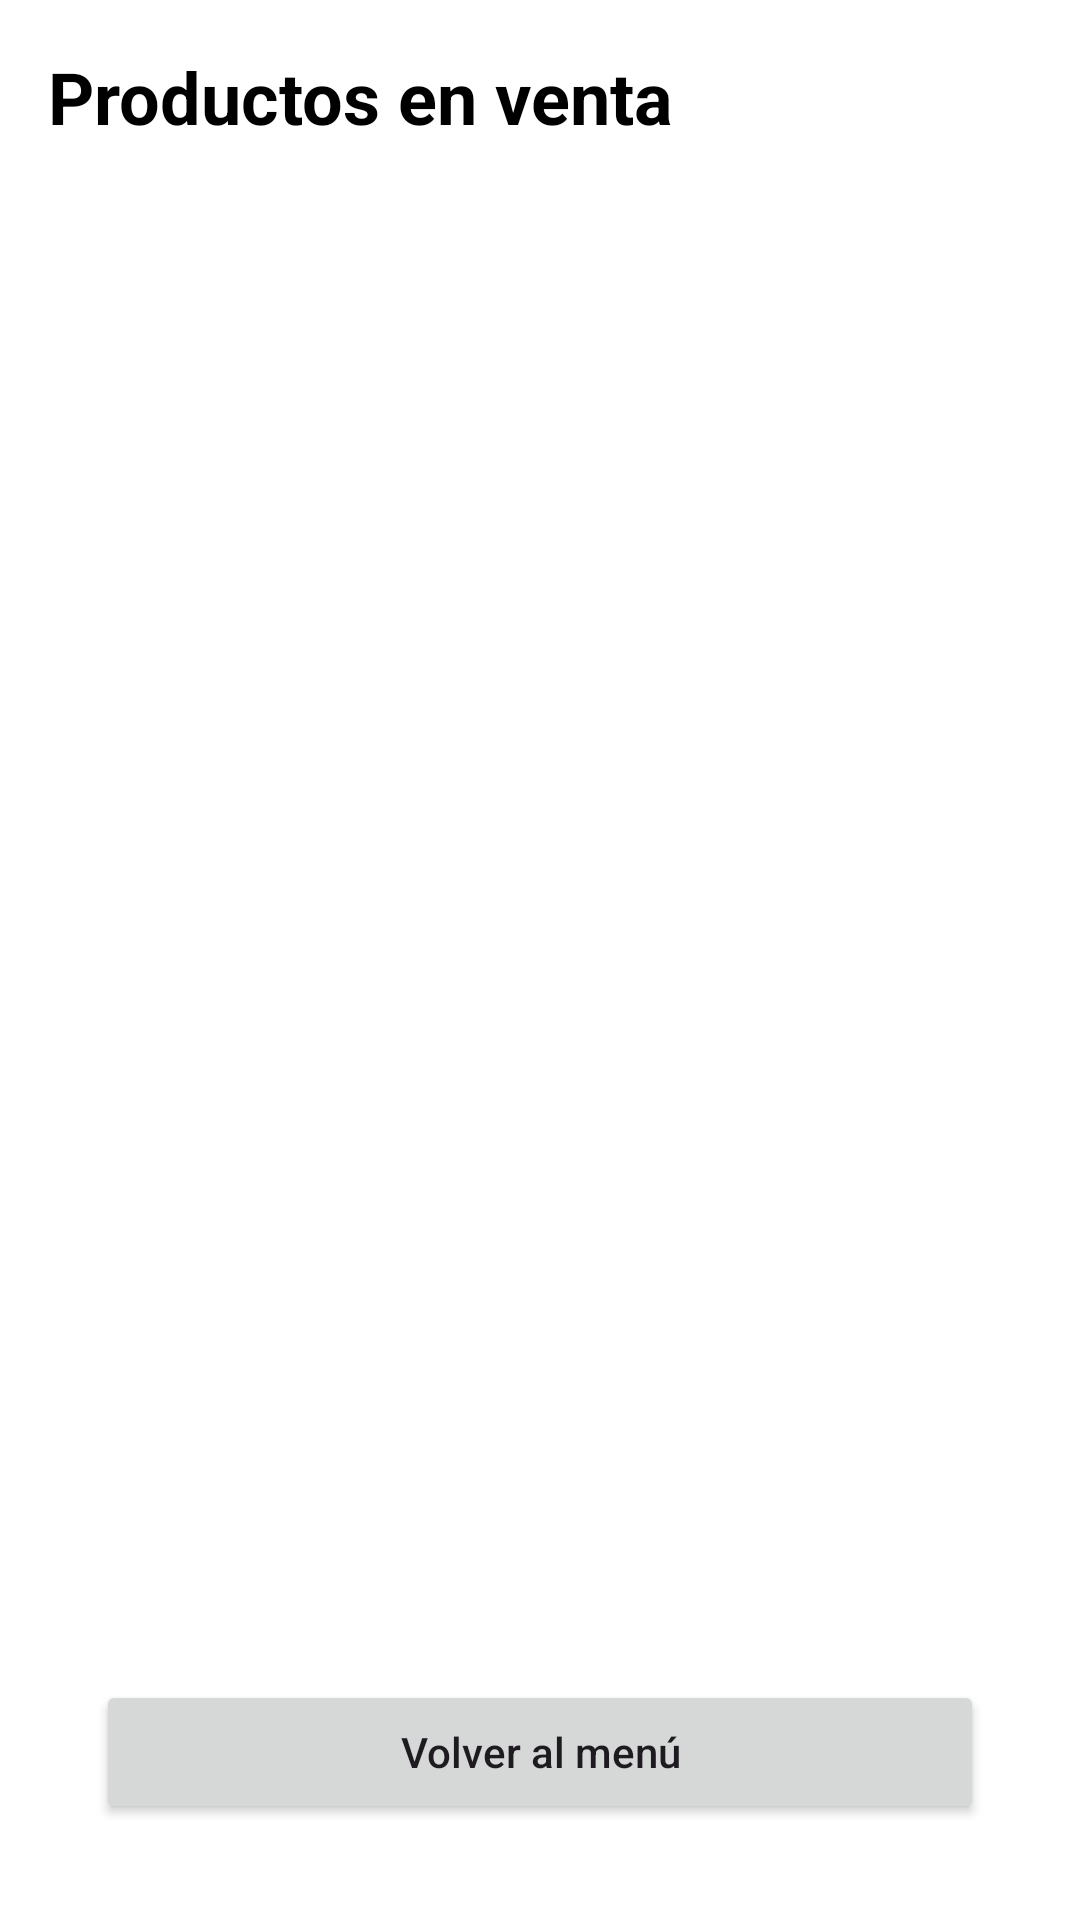

Android layout source for this screen:
<!-- AndroidManifest.xml: application theme Theme.Arvex -->
<!-- res/layout/lista_productos.xml -->
<?xml version="1.0" encoding="utf-8"?>
<LinearLayout
    xmlns:android="http://schemas.android.com/apk/res/android"
    android:layout_width="match_parent"
    android:layout_height="match_parent"
    android:orientation="vertical"
    android:padding="16dp"
    android:background="#FFFFFF">

    <TextView
        android:layout_width="match_parent"
        android:layout_height="wrap_content"
        android:text="Productos en venta"
        android:textSize="24sp"
        android:textStyle="bold"
        android:textColor="#000000"
        android:layout_marginBottom="16dp"/>

    <androidx.recyclerview.widget.RecyclerView
        android:id="@+id/rvProductos"
        android:layout_width="match_parent"
        android:layout_height="0dp"
        android:layout_weight="1"
        android:clipToPadding="false"/>
    <Button
        android:id="@+id/btnVolverMenu"
        android:layout_width="match_parent"
        android:layout_height="wrap_content"
        android:layout_margin="16dp"
        android:text="Volver al menú"
        android:textAllCaps="false" />

</LinearLayout>
<!-- resources referenced by this layout -->
<resources>
  <style name="Theme.Arvex" parent="Base.Theme.Arvex" />
  <style name="Base.Theme.Arvex" parent="Theme.Material3.DayNight.NoActionBar">
          
          
      </style>
</resources>
